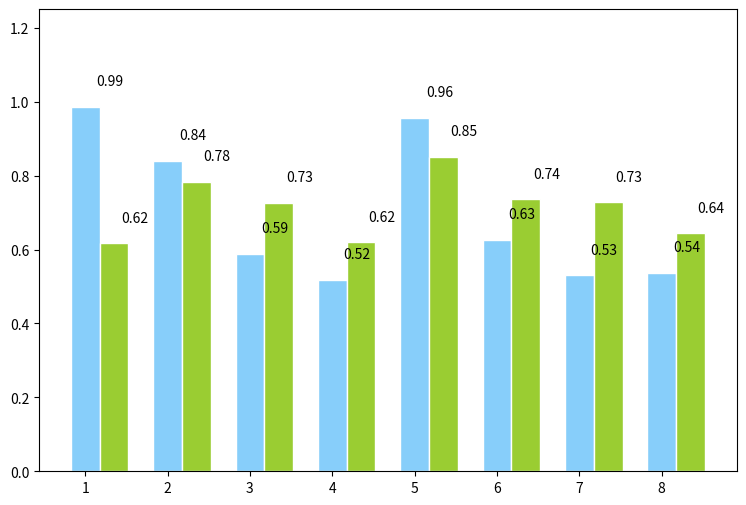

The matplotlib source for this figure:
# -*- coding:UTF-8 -*-


import numpy as np
from matplotlib import pyplot as plt
plt.figure(figsize=(9,6))
n = 8
X = np.arange(n)+1
#X是1,2,3,4,5,6,7,8,柱的个数
# numpy.random.uniform(low=0.0, high=1.0, size=None), normal
#uniform均匀分布的随机数，normal是正态分布的随机数，0.5-1均匀分布的数，一共有n个
Y1 = np.random.uniform(0.5,1.0,n)
Y2 = np.random.uniform(0.5,1.0,n)
plt.bar(X,Y1,width = 0.35,facecolor = 'lightskyblue',edgecolor = 'white')
#width:柱的宽度
plt.bar(X+0.35,Y2,width = 0.35,facecolor = 'yellowgreen',edgecolor = 'white')
#水平柱状图plt.barh，属性中宽度width变成了高度height
#打两组数据时用+
#facecolor柱状图里填充的颜色
#edgecolor是边框的颜色
#想把一组数据打到下边，在数据前使用负号
#plt.bar(X, -Y2, width=width, facecolor='#ff9999', edgecolor='white')
#给图加text
for x,y in zip(X,Y1):
    plt.text(x+0.3, y+0.05, '%.2f' % y, ha='center', va= 'bottom')

for x,y in zip(X,Y2):
    plt.text(x+0.6, y+0.05, '%.2f' % y, ha='center', va= 'bottom')
plt.ylim(0,+1.25)
plt.show()